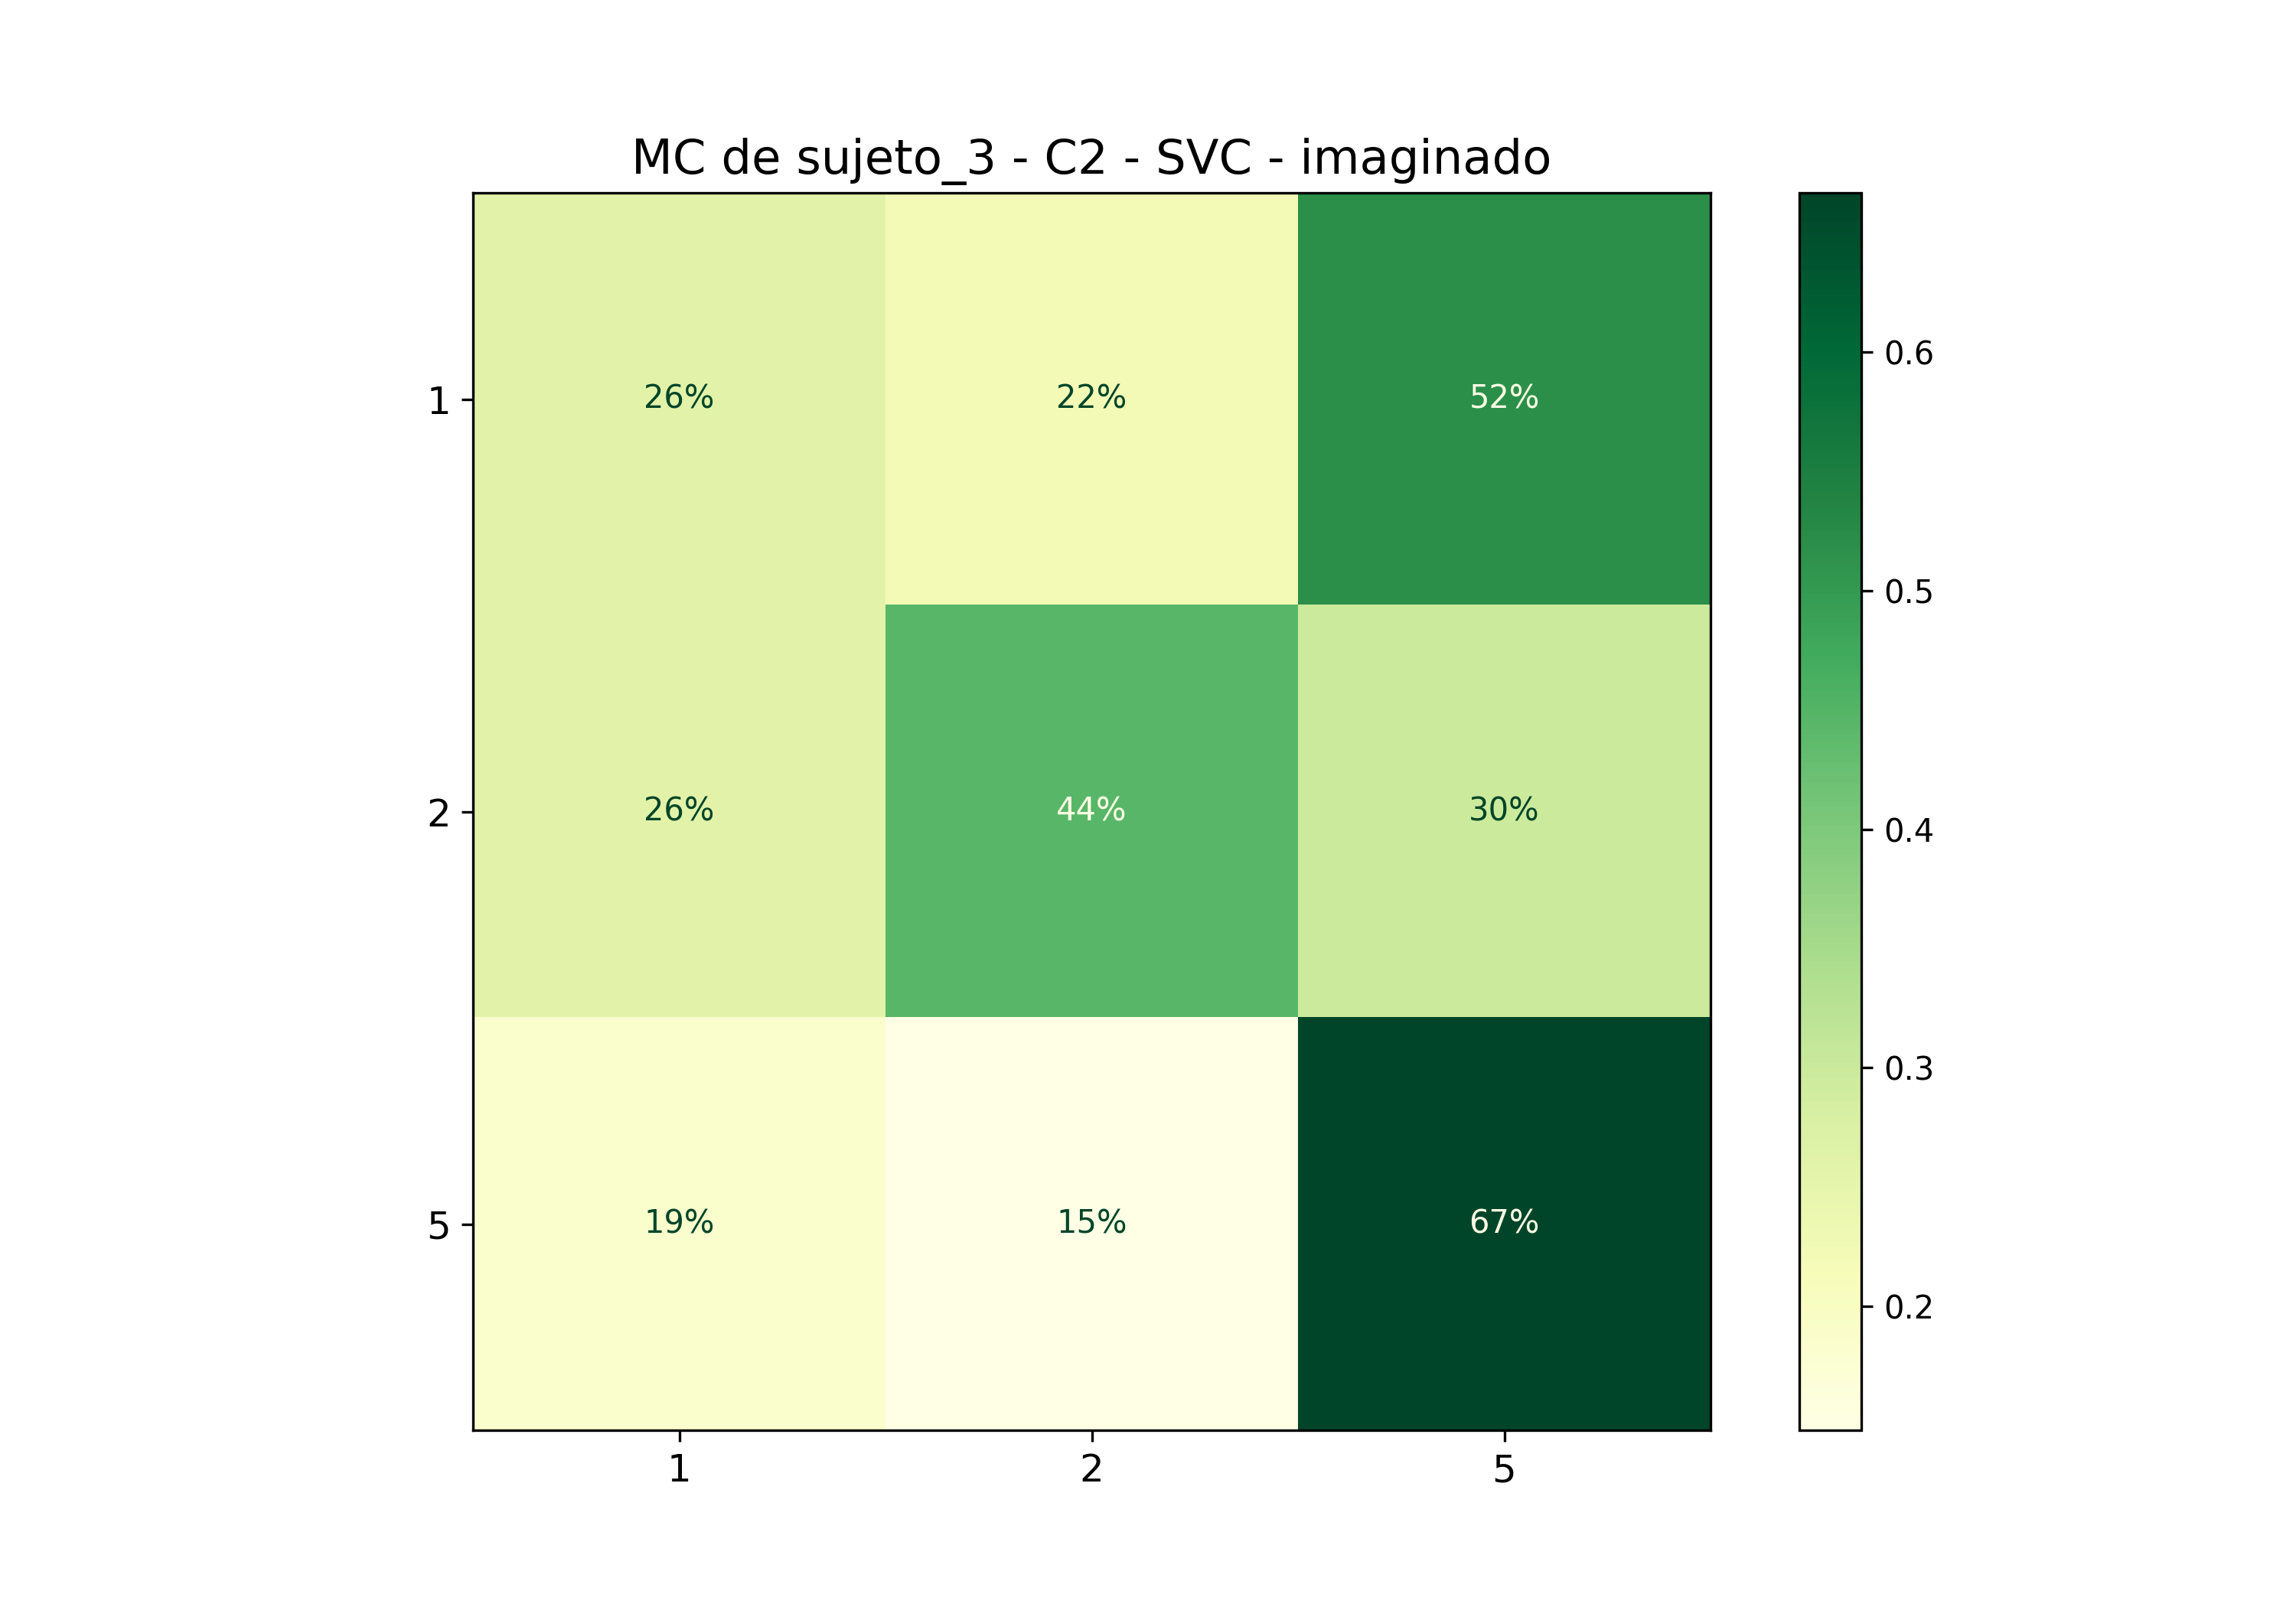

Data behind this chart, as committed beside it:
; 1; 2; 5
1; 0,25925925925925924; 0,2222222222222222; 0,5185185185185185
2; 0,25925925925925924; 0,4444444444444444; 0,2962962962962963
5; 0,18518518518518517; 0,14814814814814814; 0,6666666666666666
